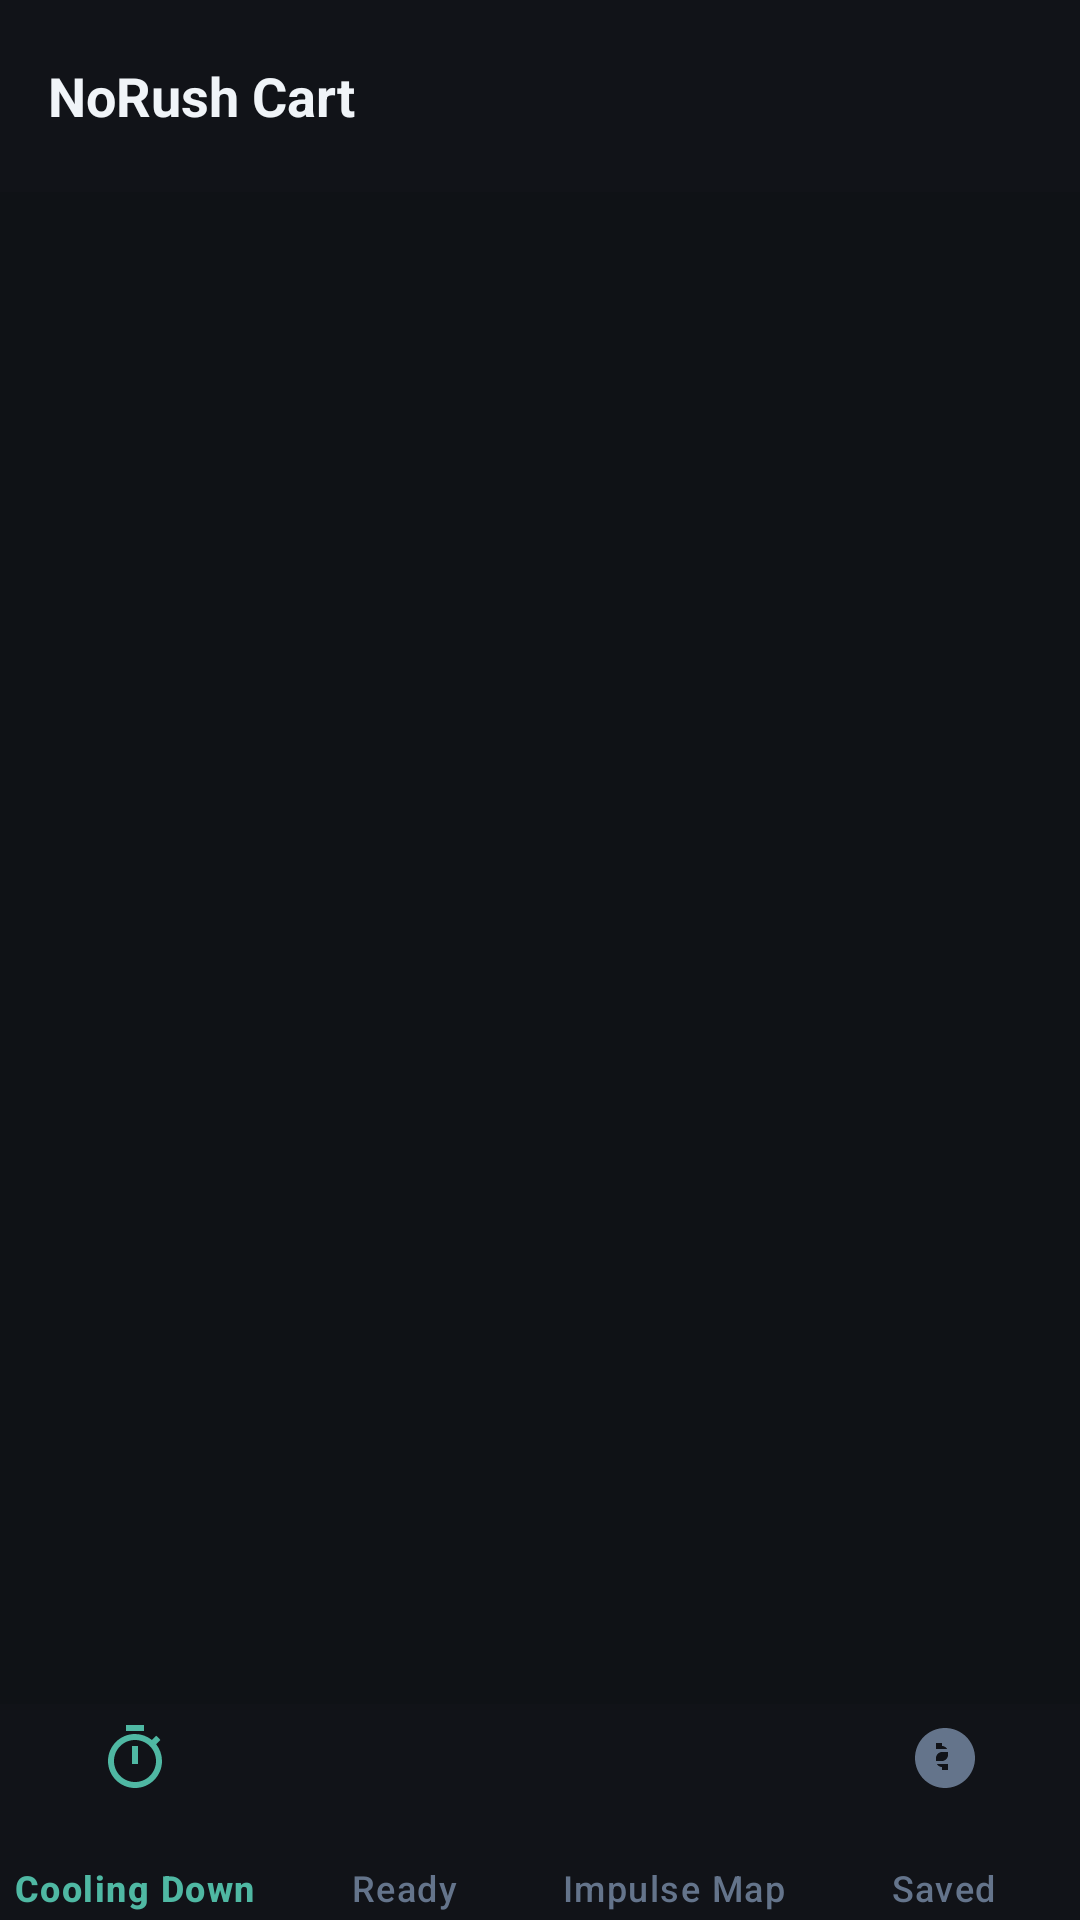

Here is an Android app screen rendered from its layout file. Give the layout XML and the strings, colors and styles it references.
<!-- AndroidManifest.xml: application theme Theme.MyApplication -->
<!-- res/layout/activity_main.xml -->
<?xml version="1.0" encoding="utf-8"?>
<RelativeLayout xmlns:android="http://schemas.android.com/apk/res/android"
    xmlns:app="http://schemas.android.com/apk/res-auto"
    android:id="@+id/rootMainLayout"
    android:layout_width="match_parent"
    android:layout_height="match_parent"
    android:background="@color/canvas_root">

    <com.google.android.material.appbar.MaterialToolbar
        android:id="@+id/toolbarMain"
        android:layout_width="match_parent"
        android:layout_height="?attr/actionBarSize"
        android:layout_alignParentTop="true"
        android:background="@color/glass_nav_bg"
        android:elevation="4dp"
        app:title="@string/app_name"
        app:titleTextAppearance="@style/TextAppearance.NoRushCart.TitleLg"
        app:titleTextColor="@color/text_primary" />

    
    <com.google.android.material.bottomnavigation.BottomNavigationView
        android:id="@+id/bottomNavigation"
        style="@style/Widget.NoRushCart.BottomNav"
        android:layout_width="match_parent"
        android:layout_height="wrap_content"
        android:minHeight="@dimen/bottom_nav_height"
        android:layout_alignParentBottom="true"
        app:labelVisibilityMode="labeled"
        app:menu="@menu/bottom_nav_menu" />

    
    <FrameLayout
        android:id="@+id/containerCoolingDown"
        android:layout_width="match_parent"
        android:layout_height="match_parent"
        android:layout_above="@id/bottomNavigation"
        android:layout_below="@id/toolbarMain">

        <TextView
            android:id="@+id/tvEmptyCooling"
            android:layout_width="match_parent"
            android:layout_height="wrap_content"
            android:layout_gravity="center"
            android:gravity="center"
            android:lineSpacingExtra="4dp"
            android:padding="32dp"
            android:text="@string/lbl_cooling_empty"
            android:textAppearance="@style/TextAppearance.NoRushCart.BodyMd"
            android:textColor="@color/text_secondary"
            android:visibility="gone" />

        <androidx.recyclerview.widget.RecyclerView
            android:id="@+id/rvCoolingDown"
            android:layout_width="match_parent"
            android:layout_height="match_parent"
            android:clipToPadding="false"
            android:paddingTop="8dp"
            android:paddingBottom="24dp" />

    </FrameLayout>

    
    <FrameLayout
        android:id="@+id/containerReadyReview"
        android:layout_width="match_parent"
        android:layout_height="match_parent"
        android:layout_above="@id/bottomNavigation"
        android:layout_below="@id/toolbarMain"
        android:visibility="gone">

        <TextView
            android:id="@+id/tvEmptyReady"
            android:layout_width="match_parent"
            android:layout_height="wrap_content"
            android:layout_gravity="center"
            android:gravity="center"
            android:lineSpacingExtra="4dp"
            android:padding="32dp"
            android:text="@string/lbl_ready_empty"
            android:textAppearance="@style/TextAppearance.NoRushCart.BodyMd"
            android:textColor="@color/text_secondary"
            android:visibility="gone" />

        <androidx.recyclerview.widget.RecyclerView
            android:id="@+id/rvReadyReview"
            android:layout_width="match_parent"
            android:layout_height="match_parent"
            android:clipToPadding="false"
            android:paddingTop="8dp"
            android:paddingBottom="24dp" />

    </FrameLayout>

    
    <FrameLayout
        android:id="@+id/containerMap"
        android:layout_width="match_parent"
        android:layout_height="match_parent"
        android:layout_above="@id/bottomNavigation"
        android:layout_below="@id/toolbarMain"
        android:visibility="gone" />

    
    <LinearLayout
        android:id="@+id/containerSavings"
        android:layout_width="match_parent"
        android:layout_height="match_parent"
        android:layout_above="@id/bottomNavigation"
        android:layout_below="@id/toolbarMain"
        android:orientation="vertical"
        android:padding="16dp"
        android:visibility="gone">

        
        <com.google.android.material.card.MaterialCardView
            style="@style/Widget.NoRushCart.Card"
            android:layout_width="match_parent"
            android:layout_height="wrap_content">

            <LinearLayout
                android:layout_width="match_parent"
                android:layout_height="wrap_content"
                android:gravity="center"
                android:orientation="vertical"
                android:padding="20dp">

                <TextView
                    android:layout_width="wrap_content"
                    android:layout_height="wrap_content"
                    android:text="@string/lbl_total_saved"
                    android:textAppearance="@style/TextAppearance.NoRushCart.LabelMd"
                    android:textColor="@color/primary" />

                <TextView
                    android:id="@+id/tvTotalMoneySaved"
                    android:layout_width="wrap_content"
                    android:layout_height="wrap_content"
                    android:layout_marginTop="6dp"
                    android:text="₹0.00"
                    android:textAppearance="@style/TextAppearance.NoRushCart.DisplayLg"
                    android:textColor="@color/primary_light" />

                <TextView
                    android:id="@+id/tvDiscardedCount"
                    android:layout_width="wrap_content"
                    android:layout_height="wrap_content"
                    android:layout_marginTop="6dp"
                    android:text="0 impulse purchases successfully resisted!"
                    android:textAppearance="@style/TextAppearance.NoRushCart.BodyMd"
                    android:textColor="@color/text_secondary" />

            </LinearLayout>

        </com.google.android.material.card.MaterialCardView>

        
        <com.google.android.material.card.MaterialCardView
            style="@style/Widget.NoRushCart.Card"
            android:layout_width="match_parent"
            android:layout_height="wrap_content"
            android:layout_marginTop="12dp">

            <LinearLayout
                android:layout_width="match_parent"
                android:layout_height="wrap_content"
                android:orientation="vertical"
                android:padding="16dp">

                <TextView
                    android:layout_width="wrap_content"
                    android:layout_height="wrap_content"
                    android:text="@string/lbl_weekly_trends"
                    android:textAppearance="@style/TextAppearance.NoRushCart.TitleMd"
                    android:textColor="@color/text_primary" />

                <com.project.norushcart.ui.WeeklySavingsChartView
                    android:id="@+id/chartWeeklySavings"
                    android:layout_width="match_parent"
                    android:layout_height="130dp"
                    android:layout_marginTop="8dp" />

            </LinearLayout>

        </com.google.android.material.card.MaterialCardView>

        <TextView
            android:layout_width="wrap_content"
            android:layout_height="wrap_content"
            android:layout_marginTop="16dp"
            android:layout_marginBottom="8dp"
            android:text="@string/lbl_items_resisted"
            android:textAppearance="@style/TextAppearance.NoRushCart.TitleMd"
            android:textColor="@color/text_primary" />

        <TextView
            android:id="@+id/tvEmptySavings"
            android:layout_width="match_parent"
            android:layout_height="wrap_content"
            android:gravity="center"
            android:padding="20dp"
            android:text="@string/lbl_saved_empty"
            android:textAppearance="@style/TextAppearance.NoRushCart.BodyMd"
            android:textColor="@color/text_secondary"
            android:visibility="gone" />

        <androidx.recyclerview.widget.RecyclerView
            android:id="@+id/rvSavingsHistory"
            android:layout_width="match_parent"
            android:layout_height="0dp"
            android:layout_weight="1"
            android:clipToPadding="false"
            android:paddingBottom="24dp" />

    </LinearLayout>

</RelativeLayout>
<!-- resources referenced by this layout -->
<resources>
  <color name="canvas_root">#0F1216</color>
  <color name="glass_nav_bg">#F2111419</color>
  <color name="primary">#4FB8A3</color>
  <color name="primary_light">#A7E8DC</color>
  <color name="text_primary">#F0F4F8</color>
  <color name="text_secondary">#94A3B8</color>
  <dimen name="bottom_nav_height">72dp</dimen>
  <string name="app_name">NoRush Cart</string>
  <string name="lbl_cooling_empty">No items cooling down. Share a product link from Amazon or Flipkart to pause an impulse buy.</string>
  <string name="lbl_items_resisted">Impulses Resisted</string>
  <string name="lbl_ready_empty">No items ready for review yet. Quarantined items will unlock after 48 hours.</string>
  <string name="lbl_saved_empty">No discarded items yet. Every time you discard an unlocked item, your money saved increases!</string>
  <string name="lbl_total_saved">Total Money Saved</string>
  <string name="lbl_weekly_trends">Weekly Savings Impact</string>
  <style name="TextAppearance.NoRushCart.BodyMd" parent="TextAppearance.Material3.BodyMedium">
          <item name="fontFamily">@font/plus_jakarta_sans</item>
          <item name="android:textColor">@color/text_secondary</item>
          <item name="android:textSize">14sp</item>
      </style>
  <style name="TextAppearance.NoRushCart.DisplayLg" parent="TextAppearance.Material3.DisplayLarge">
          <item name="fontFamily">@font/plus_jakarta_sans</item>
          <item name="android:textColor">@color/text_primary</item>
          <item name="android:textSize">36sp</item>
          <item name="android:textStyle">bold</item>
      </style>
  <style name="TextAppearance.NoRushCart.LabelMd" parent="TextAppearance.Material3.LabelMedium">
          <item name="fontFamily">@font/plus_jakarta_sans</item>
          <item name="android:textSize">12sp</item>
          <item name="android:textStyle">bold</item>
          <item name="android:letterSpacing">0.04</item>
      </style>
  <style name="TextAppearance.NoRushCart.TitleLg" parent="TextAppearance.Material3.TitleLarge">
          <item name="fontFamily">@font/plus_jakarta_sans</item>
          <item name="android:textColor">@color/text_primary</item>
          <item name="android:textSize">18sp</item>
          <item name="android:textStyle">bold</item>
      </style>
  <style name="TextAppearance.NoRushCart.TitleMd" parent="TextAppearance.Material3.TitleMedium">
          <item name="fontFamily">@font/plus_jakarta_sans</item>
          <item name="android:textColor">@color/text_primary</item>
          <item name="android:textSize">16sp</item>
          <item name="android:textStyle">bold</item>
      </style>
  <style name="Theme.MyApplication" parent="Base.Theme.MyApplication" />
  <style name="Widget.NoRushCart.BottomNav.Indicator" parent="Widget.Material3.BottomNavigationView.ActiveIndicator">
          <item name="android:color">@color/surface_container_highest</item>
          <item name="android:width">56dp</item>
          <item name="android:height">32dp</item>
      </style>
  <style name="ThemeOverlay.NoRushCart.BottomNav" parent="">
          <item name="colorOnSecondaryContainer">@color/primary</item>
      </style>
  <color name="glass_card_bg">#D9181D24</color>
  <color name="glass_border">#1AFFFFFF</color>
  <dimen name="radius_card">20dp</dimen>
  <color name="surface_container_highest">#2C3542</color>
  <color name="on_primary">#042A22</color>
  <color name="primary_container">#1B3B34</color>
  <color name="on_primary_container">#A3E7D8</color>
  <color name="secondary">#5B8BF7</color>
  <color name="on_secondary">#0B1B33</color>
  <color name="secondary_container">#182C48</color>
  <color name="on_secondary_container">#C5DEFC</color>
  <color name="tertiary">#D9777F</color>
  <color name="on_tertiary">#3D1015</color>
  <color name="surface_container">#1B2129</color>
  <color name="surface_container_high">#222933</color>
  <color name="transparent">#00000000</color>
</resources>
